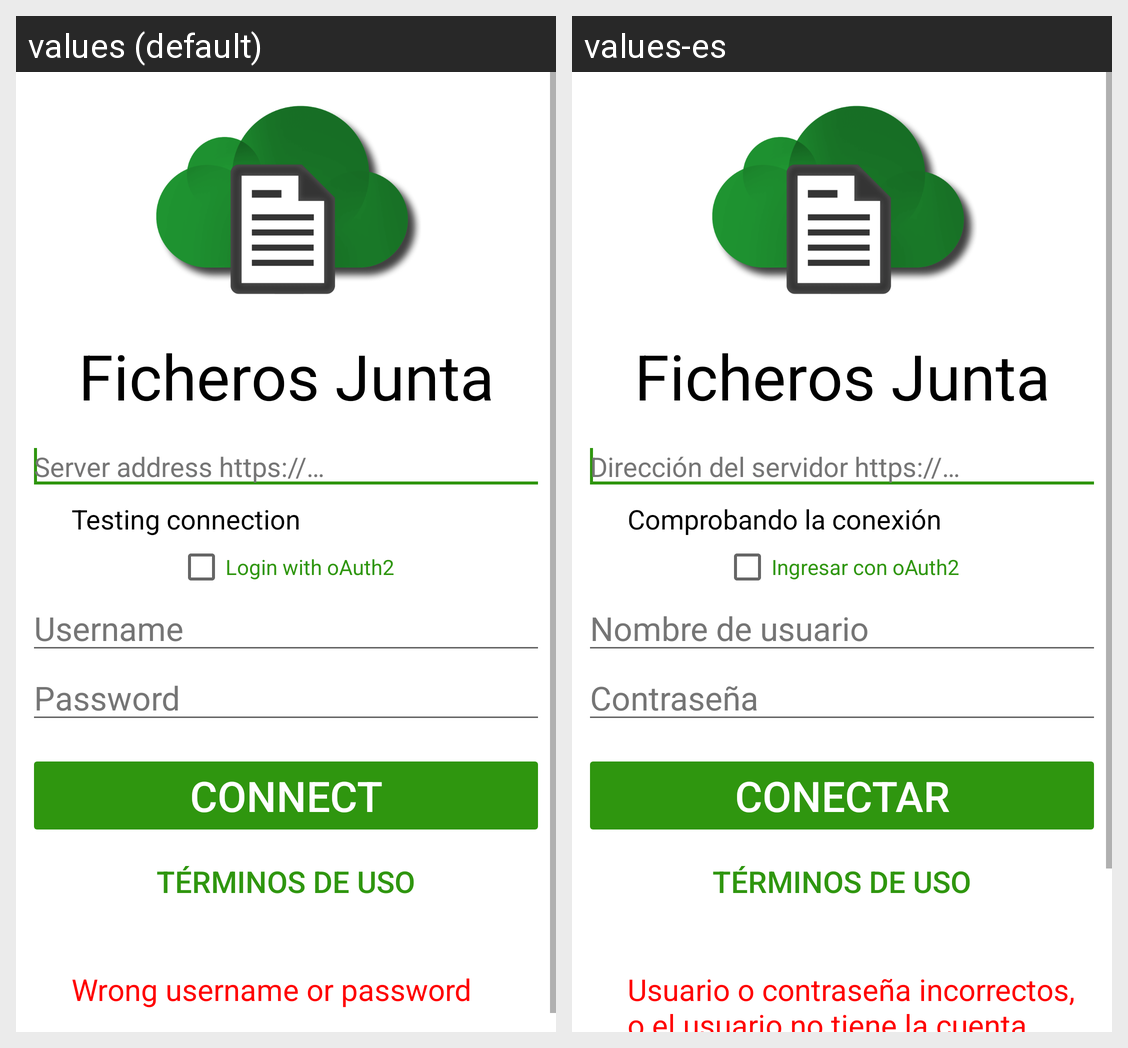

Strings drawn on this Android screen and how each of the app's shown locales translates them:
Android screen res/layout/account_setup.xml rendered under 2 locales, left to right: values (default), values-es. Device: Nexus 5 (rendered at 1080×1920; each locale shown at half size, 540×960, under a caption strip naming it); theme Theme.ownCloud.
Strings drawn on this screen, with the default value and each locale's value (text and hints the layout hard-codes, and strings that could not be matched under every locale, appear in the picture but are not listed):

app_name
  values: Ficheros Junta
  values-es: Ficheros Junta  [not translated; the default value is used]

auth_host_url
  values: Server address https://…
  values-es: Dirección del servidor https://…

auth_testing_connection
  values: Testing connection
  values-es: Comprobando la conexión

oauth_check_onoff
  values: Login with oAuth2
  values-es: Ingresar con oAuth2

auth_username
  values: Username
  values-es: Nombre de usuario

auth_password
  values: Password
  values-es: Contraseña

setup_btn_connect
  values: Connect
  values-es: Conectar

terms_link_text
  values: TÉRMINOS DE USO
  values-es: TÉRMINOS DE USO

auth_unauthorized
  values: Wrong username or password
  values-es: Usuario o contraseña incorrectos, o el usuario no tiene la cuenta activada en Ficheros Junta. Para solicitar la activación diríjase al responsable de informática de su organismo
